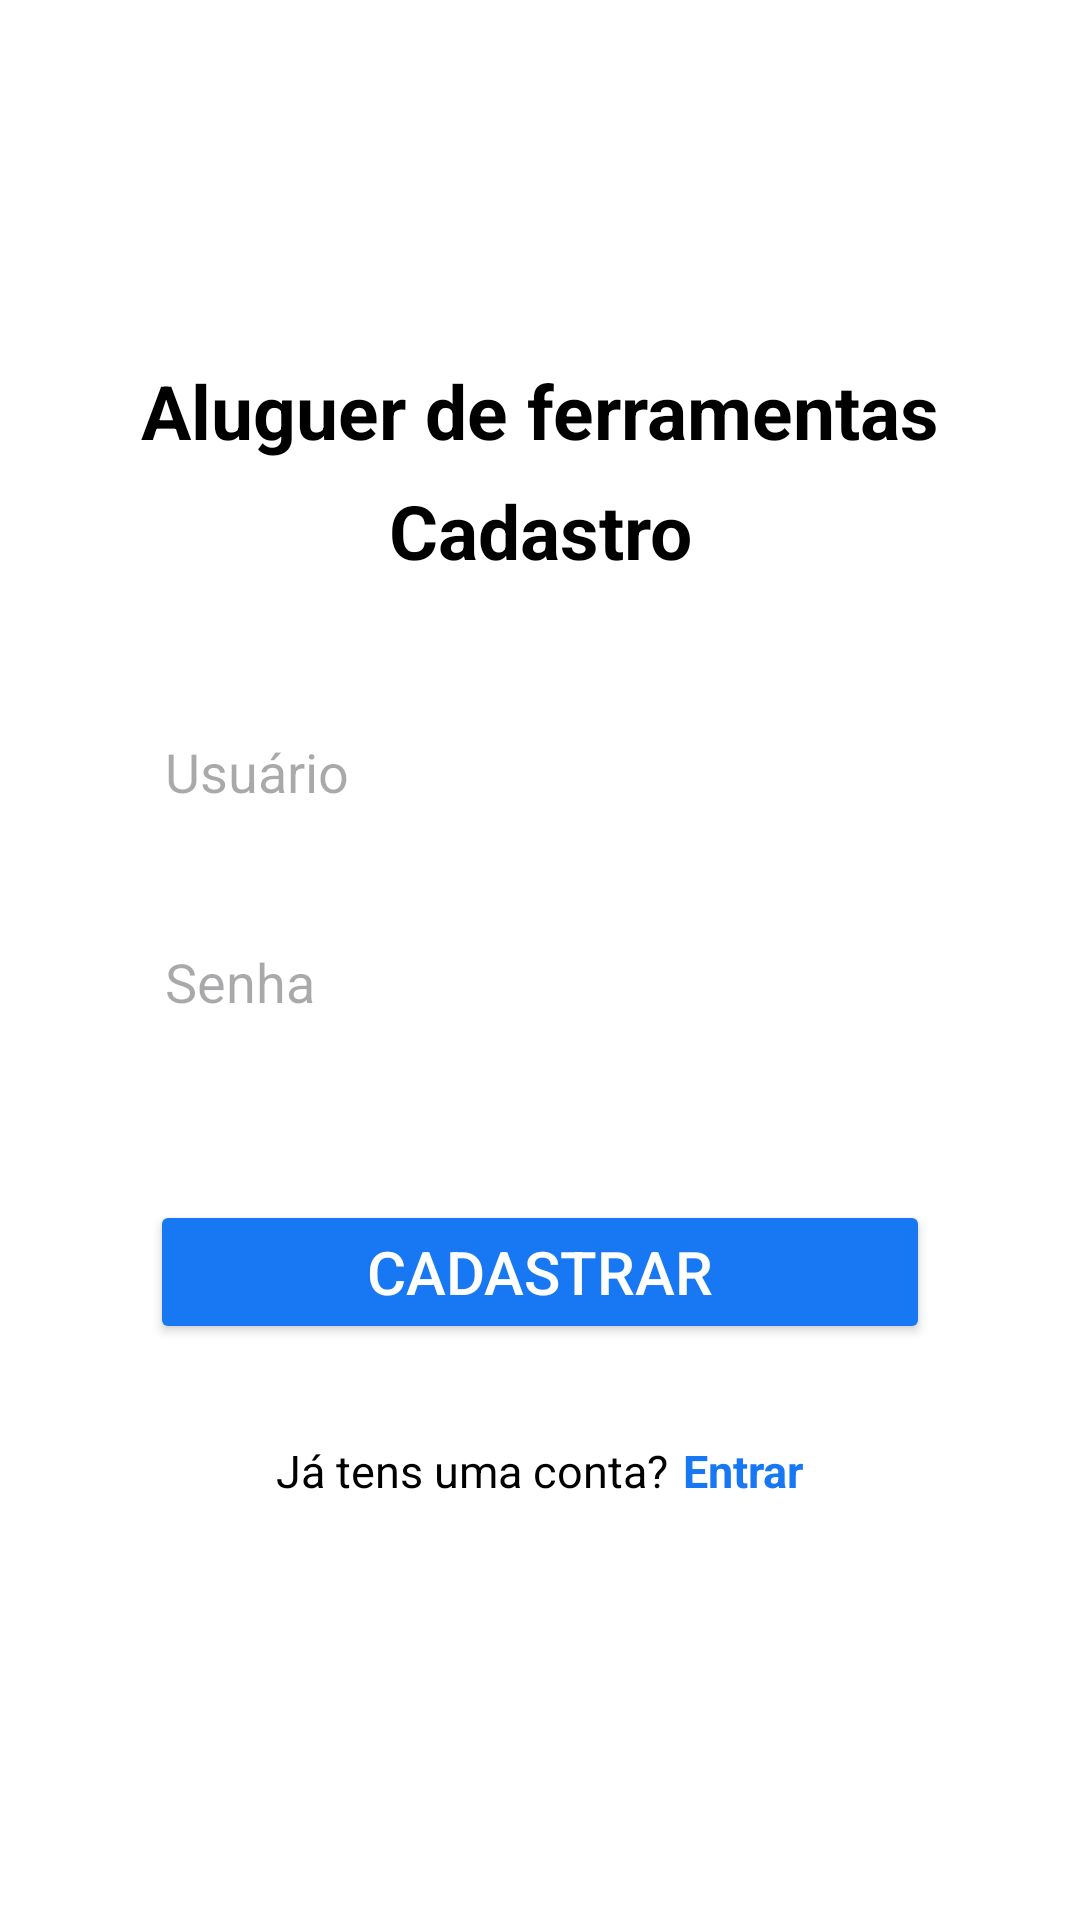

This screen was rendered from an Android layout file. Write that file and the resources it references.
<!-- AndroidManifest.xml: application theme Theme.ToolApp -->
<!-- res/layout/activity_sig_up.xml -->
<?xml version="1.0" encoding="utf-8"?>
<androidx.constraintlayout.widget.ConstraintLayout xmlns:android="http://schemas.android.com/apk/res/android"
    xmlns:app="http://schemas.android.com/apk/res-auto"
    xmlns:tools="http://schemas.android.com/tools"
    android:layout_width="match_parent"
    android:layout_height="match_parent"
    android:background="@color/white"
    tools:context=".Cadastro">
    <View
        android:id="@+id/containerLogin"
        android:layout_width="match_parent"
        android:layout_height="400dp"
        android:background="@drawable/conteiner_l"
        android:layout_marginHorizontal="20dp"
        app:layout_constraintTop_toTopOf="parent"
        app:layout_constraintStart_toStartOf="parent"
        app:layout_constraintEnd_toEndOf="parent"
        app:layout_constraintBottom_toBottomOf="parent"

        />


    <TextView
        android:id="@+id/txtTitle2"
        android:layout_width="wrap_content"
        android:layout_height="wrap_content"
        android:text="@string/app_titulo"
        android:textSize="25sp"
        android:textColor="@color/black"
        android:textStyle="bold"

        app:layout_constraintTop_toTopOf="@id/containerLogin"
        app:layout_constraintStart_toStartOf="@id/containerLogin"
        app:layout_constraintEnd_toEndOf="@id/containerLogin"
        />

    <TextView
        android:id="@+id/txtTitle"
        android:layout_width="wrap_content"
        android:layout_height="wrap_content"
        android:text="Cadastro"
        android:textSize="25sp"
        android:textColor="@color/black"
        android:textStyle="bold"
        app:layout_constraintTop_toTopOf="@id/txtTitle2"
        app:layout_constraintStart_toStartOf="@id/containerLogin"
        app:layout_constraintEnd_toEndOf="@id/containerLogin"
        android:layout_marginTop="40dp"
        />



    <EditText
        android:id="@+id/editUsuario"
        android:layout_width="match_parent"
        android:layout_height="wrap_content"
        android:hint="Usuário"
        android:background="@drawable/bordas"
        android:padding="15dp"
        android:inputType="text"
        android:maxLines="1"
        android:layout_marginTop="70dp"
        android:layout_marginHorizontal="40dp"
        app:layout_constraintTop_toTopOf="@id/txtTitle"
        app:layout_constraintStart_toStartOf="@id/containerLogin"
        app:layout_constraintEnd_toEndOf="@id/containerLogin"
        />

    <EditText
        android:id="@+id/editSenha"
        android:layout_width="match_parent"
        android:layout_height="wrap_content"
        android:hint="Senha"
        android:background="@drawable/bordas"
        android:padding="15dp"
        android:inputType="numberPassword"
        android:maxLines="1"
        android:layout_marginVertical="70dp"
        android:layout_marginHorizontal="40dp"
        app:layout_constraintTop_toTopOf="@id/editUsuario"
        app:layout_constraintStart_toStartOf="@id/containerLogin"
        app:layout_constraintEnd_toEndOf="@id/containerLogin"
        />

    <Button
        android:id="@+id/btnEntrar"
        android:layout_width="match_parent"
        android:layout_height="wrap_content"
        android:text="Cadastrar"
        android:backgroundTint="@color/pri"
        android:textColor="@color/white"
        android:layout_gravity="center"
        android:padding="10dp"
        android:textSize="20sp"
        android:layout_marginTop="100dp"
        android:layout_marginHorizontal="50dp"
        app:layout_constraintTop_toTopOf="@id/editSenha"
        app:layout_constraintStart_toStartOf="@id/containerLogin"
        app:layout_constraintEnd_toEndOf="@id/containerLogin"
        />

    <LinearLayout
        android:layout_width="match_parent"
        android:layout_height="wrap_content"
        android:orientation="horizontal"
        app:layout_constraintTop_toTopOf="@id/btnEntrar"
        app:layout_constraintStart_toStartOf="@id/containerLogin"
        app:layout_constraintEnd_toEndOf="@id/containerLogin"
        android:layout_marginTop="80dp"
        android:layout_marginStart="50dp"
        android:layout_marginEnd="50dp"
        android:gravity="center"
        >
        <TextView
            android:layout_width="wrap_content"
            android:layout_height="wrap_content"
            android:text="Já tens uma conta?"
            android:textSize="15sp"
            android:textColor="@color/black"
            />
        <TextView
            android:id="@+id/temConta"
            android:layout_width="wrap_content"
            android:layout_height="wrap_content"
            android:text="Entrar"
            android:textSize="15sp"
            android:textColor="@color/pri"
            android:textStyle="bold"
            android:layout_marginStart="5dp"
            />
    </LinearLayout>

</androidx.constraintlayout.widget.ConstraintLayout>
<!-- resources referenced by this layout -->
<resources>
  <color name="black">#FF000000</color>
  <color name="pri">#1877f2</color>
  <color name="white">#FFFFFFFF</color>
  <string name="app_titulo">Aluguer de ferramentas</string>
  <style name="Theme.ToolApp" parent="Base.Theme.ToolApp" />
  <style name="Base.Theme.ToolApp" parent="Theme.Material3.DayNight.NoActionBar">
          
          
      </style>
</resources>
